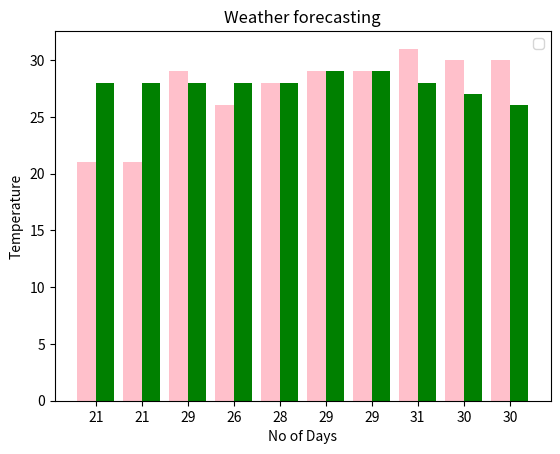

This chart was generated by the following Python code:
import numpy as np
import matplotlib.pyplot as plt
days=["jul-5","jul-6","jul-7","jul-8","jul-9","jul-10","jul-11","jul-11","jul-12","jul-12"]
temperature=[21,21,29,26,28,29,29,31,30,30]
Humidity=[28,28,28,28,28,29,29,28,27,26]
ypos=np.arange(len(days))
plt.bar(ypos-0.2,temperature,color="pink",width=0.4)
plt.bar(ypos+0.2,Humidity,color="g",width=0.4)
plt.xticks(ypos,temperature)
plt.xlabel("No of Days")
plt.ylabel("Temperature")
plt.title("Weather forecasting")
plt.legend(loc="upper right")
